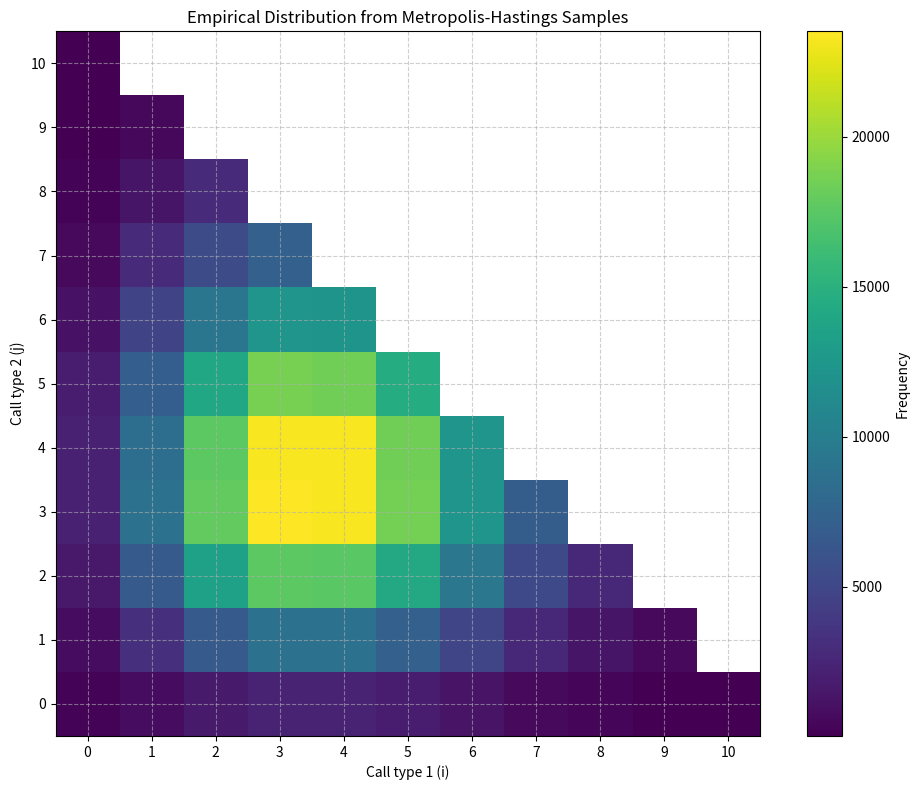

Generate this figure with matplotlib:
import numpy as np
import matplotlib.pyplot as plt
from scipy.stats import chisquare
from collections import Counter
from math import factorial
import random
import time # Import time for measuring execution

# Parameters
A1 = A2 = 4
m = 10
num_samples = 500000 # Increased number of samples for better statistics
burn_in = 10000      # Increased burn-in period for better chain convergence

# Target distribution (unnormalized)
# This function calculates the unnormalized probability density for a given state (i, j).
# It returns 0 for invalid states (i.e., i or j are negative, or i+j exceeds m).
def g(i, j):
    if i < 0 or j < 0 or i + j > m:
        return 0
    # The term 4^i/i! * 4^j/j! represents the unnormalized probability.
    return (A1**i / factorial(i)) * (A2**j / factorial(j))

# Metropolis-Hastings sampler
def metropolis_hastings(num_samples, burn_in):
    samples = []
    # Start at a valid initial state. (0,0) is a safe and common choice.
    current_i, current_j = 0, 0

    # For monitoring acceptance rate
    accepted_moves = 0
    total_proposals = 0

    print(f"Starting Metropolis-Hastings simulation with {num_samples} samples and {burn_in} burn-in steps...")
    start_time = time.time()

    for step in range(num_samples + burn_in):
        # Define possible symmetric random walk steps: up, down, left, right.
        # This makes the proposal distribution q(Y|X) symmetric, i.e., q(Y|X) = q(X|Y).
        di, dj = random.choice([(1,0), (-1,0), (0,1), (0,-1)])
        proposed_i, proposed_j = current_i + di, current_j + dj

        # Calculate the unnormalized probabilities for the current and proposed states.
        # The g() function already handles boundary conditions by returning 0 for invalid states.
        p_current = g(current_i, current_j)
        p_proposed = g(proposed_i, proposed_j)

        # Calculate the acceptance ratio.
        # If p_current is 0 (which ideally shouldn't happen if starting from a valid state
        # and g handles invalid proposals as 0), we avoid division by zero.
        if p_current == 0:
            # If current state has zero probability, it's an invalid state (shouldn't be reached
            # unless initialization is wrong or proposal leads to an impossible state).
            # In such a rare case, force rejection or accept to move out.
            # For this problem, (0,0) has non-zero probability, so this branch is mostly a safeguard.
            alpha = 0 # Effectively reject if somehow current state has zero probability
        else:
            alpha = min(1, p_proposed / p_current)

        # Decide whether to accept the proposed state.
        if np.random.rand() < alpha:
            current_i, current_j = proposed_i, proposed_j
            accepted_moves += 1 # Increment accepted moves only when a move is truly accepted

        total_proposals += 1 # Increment total proposals regardless of acceptance

        # After burn-in, start collecting samples.
        if step >= burn_in:
            samples.append((current_i, current_j))

        # Periodically print progress for long simulations
        if (step + 1) % (num_samples + burn_in) // 10 == 0: # Print at 10%, 20%, ...
            print(f"  {((step + 1) / (num_samples + burn_in) * 100):.1f}% complete...")

    end_time = time.time()
    print(f"Metropolis-Hastings simulation finished in {end_time - start_time:.2f} seconds.")
    print(f"Acceptance Rate: {(accepted_moves / total_proposals * 100):.2f}%")

    return samples

# Run the simulation
samples = metropolis_hastings(num_samples=num_samples, burn_in=burn_in)

# --- Output and Visualization ---

print("\nFirst 10 samples from the chain:")
for s in samples[:10]:
    print(s)

# Plotting how often each (i,j) pair appears (Empirical Distribution)
# This helps visually assess if the distribution is converging to what's expected.
counts_matrix = np.zeros((m+1, m+1))
for i, j in samples:
    if 0 <= i <= m and 0 <= j <= m and i + j <= m: # Ensure valid indices for counts_matrix
        counts_matrix[i, j] += 1

# Mask out illegal (i, j) pairs for plotting where i + j > m, displaying them as NaN.
for i in range(m+1):
    for j in range(m+1):
        if i + j > m:
            counts_matrix[i, j] = np.nan

plt.figure(figsize=(10, 8))
plt.imshow(counts_matrix, origin='lower', cmap='viridis', extent=[-0.5, m+0.5, -0.5, m+0.5])
plt.colorbar(label='Frequency')
plt.xlabel('Call type 1 (i)')
plt.ylabel('Call type 2 (j)')
plt.title('Empirical Distribution from Metropolis-Hastings Samples')
plt.xticks(np.arange(0, m + 1, 1))
plt.yticks(np.arange(0, m + 1, 1))
plt.grid(True, linestyle='--', alpha=0.6)
plt.tight_layout()
plt.savefig('empirical_distribution_6.2a.png')
plt.show()

# --- Chi-squared Goodness-of-Fit Test ---

print("\n--- Chi-squared Goodness-of-Fit Test ---")

# 1. Get all possible valid states (i, j) where i + j <= m.
# This ensures we cover all states defined by the problem.
all_states = [(i, j) for i in range(m + 1) for j in range(m + 1) if i + j <= m]

# 2. Calculate empirical counts for each valid state from the collected samples.
empirical_counts_dict = Counter(samples)
empirical_counts = np.array([empirical_counts_dict.get(state, 0) for state in all_states])

# 3. Calculate expected probabilities (unnormalized) for each valid state using the g function.
unnormalized_expected_probs = np.array([g(i, j) for (i, j) in all_states])

# 4. Normalize the expected probabilities to sum to 1.
# This gives us the true theoretical probabilities for each state.
sum_unnormalized_probs = unnormalized_expected_probs.sum()
if sum_unnormalized_probs == 0:
    raise ValueError("Sum of unnormalized probabilities is zero. Check g(i,j) function or parameters.")
expected_probs = unnormalized_expected_probs / sum_unnormalized_probs

# 5. Calculate expected counts based on the total number of samples collected.
total_samples_collected = empirical_counts.sum()
expected_counts = expected_probs * total_samples_collected

# 6. Filter for valid bins (expected count >= 5).
# This is crucial for the validity of the chi-squared test. If many bins have
# expected counts less than 5, the test's assumptions are violated.
valid_bins_mask = expected_counts >= 5

f_obs_filtered = empirical_counts[valid_bins_mask]
f_exp_filtered = expected_counts[valid_bins_mask]

# Perform chi-squared test only if there are enough valid bins.
# At least two bins are typically required for a meaningful chi-squared test.
if len(f_obs_filtered) > 1 and len(f_obs_filtered) == len(f_exp_filtered):
    chi2_stat, p_value = chisquare(
        f_obs=f_obs_filtered,
        f_exp=f_exp_filtered,
        ddof=0 # Degrees of freedom adjustment if parameters were estimated from data. Here, we know the parameters.
    )
    print(f"Chi-squared statistic: {chi2_stat:.2f}")
    print(f"P-value: {p_value:.4f}")
    print(f"Total possible states (bins): {len(all_states)}")
    print(f"Valid bins (expected count >= 5) included in test: {valid_bins_mask.sum()}")
    print(f"Minimum expected count in valid bins: {f_exp_filtered.min():.4f}")
    print(f"Maximum expected count in valid bins: {f_exp_filtered.max():.4f}")

    # Interpret the p-value
    alpha_level = 0.05 # Common significance level
    if p_value < alpha_level:
        print(f"Interpretation: With a p-value ({p_value:.4f}) less than {alpha_level}, we reject the null hypothesis.")
        print("This suggests that the empirical distribution from the M-H sampler is significantly different from the theoretical target distribution.")
        print("Possible reasons: insufficient burn-in, insufficient samples, poor mixing of the chain.")
    else:
        print(f"Interpretation: With a p-value ({p_value:.4f}) greater than or equal to {alpha_level}, we fail to reject the null hypothesis.")
        print("This suggests that the empirical distribution is a good fit for the theoretical target distribution.")

else:
    print("\nNot enough valid bins (expected count >= 5) to perform a reliable chi-squared test.")
    print(f"Total possible states: {len(all_states)}")
    print(f"Valid bins (expected count >= 5) for chi-squared test: {valid_bins_mask.sum()}")
    if valid_bins_mask.sum() > 0:
        print(f"Minimum expected count across valid bins: {f_exp_filtered.min():.4f}")
    else:
        print("No bins met the expected count >= 5 criterion.")